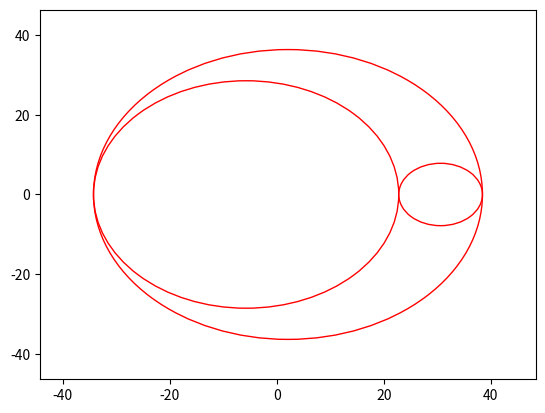

Write the Python code that produced this figure.
"""
This will serve as a collection of all functions regarding material stress and strain
"""

import numpy as np
import matplotlib.pyplot as plt
import math

def principal_stress(sig_11=0, sig_22=0, sig_33=0, t_12=0, t_13=0, t_23=0):
    stress_tensor = np.array([
        [sig_11, t_12, t_13],
        [t_12, sig_22, t_23],
        [t_13, t_23, sig_33],
        ])
    # print(np.linalg.eigvals(stress_tensor))
    return np.linalg.eigvals(stress_tensor)

def create_mohr(p1: float, p2: float):
    p_avg = np.average([p1, p2])
    radius = max(p1,p2)-p_avg
    circle = plt.Circle((p_avg,0), radius=radius, color='r', fill=False)
    return circle

def mohr():

    p = principal_stress(18, 23, -14, 0, 32, 6)

    pad = 10
    y_bounds: float = max(p)-np.average([min(p), max(p)]) + pad
    circle1 = create_mohr(p[0], p[1])
    circle2 = create_mohr(p[0], p[2])
    circle3 = create_mohr(p[1], p[2])
    fig, ax = plt.subplots(1)
    ax.add_patch(circle1)
    ax.add_patch(circle2)
    ax.add_patch(circle3)
    plt.xlim(min(p)-pad, max(p)+pad)
    plt.ylim(-y_bounds, y_bounds)
    plt.show()

if __name__ == '__main__':
    mohr()